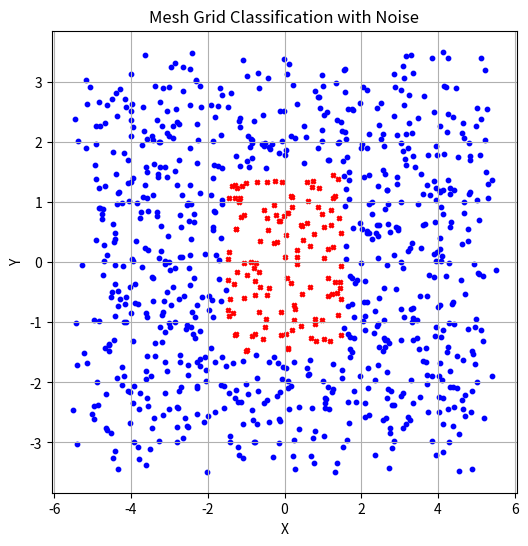

Recreate this plot in Python.
import numpy as np
import matplotlib.pyplot as plt

def is_within_box(x, y, alpha):
    """
    Returns 1 if the point (x, y) is within a box of size alpha centered at the origin,
    otherwise returns 0.
    """
    if -alpha / 2 <= x <= alpha / 2 and -alpha / 2 <= y <= alpha / 2:
        return 1
    return 0

# Create linear mesh grid with noise
x_vals = np.linspace(-5, 5, 30)
y_vals = np.linspace(-3, 3, 30)
x_mesh, y_mesh = np.meshgrid(x_vals, y_vals)

# Add random noise
noise_amplitude = 0.52
x_mesh += np.random.uniform(-noise_amplitude, noise_amplitude, x_mesh.shape)
y_mesh += np.random.uniform(-noise_amplitude, noise_amplitude, y_mesh.shape)

# Compute the grid classification
alpha = 3.0
z_mesh = np.vectorize(is_within_box)(x_mesh, y_mesh, alpha)

# Plot the results
plt.figure(figsize=(6,6))
for i in range(len(x_vals)):
    for j in range(len(y_vals)):
        marker = 'X' if z_mesh[j, i] == 1 else 'o'
        color = 'red' if z_mesh[j, i] == 1 else 'blue'
        plt.scatter(x_mesh[j, i], y_mesh[j, i], marker=marker, color=color, s=10)

plt.xlabel('X')
plt.ylabel('Y')
plt.title('Mesh Grid Classification with Noise')
plt.grid(True)
plt.show()

# Save mesh data
np.savez('mesh_data.npz', x_mesh=x_mesh, y_mesh=y_mesh, z_mesh=z_mesh)


## Example
# Define the size of the box
# Define some example points (x, y)
test_points = [
    (2.5, 1.5),
    (-0.6, 0.3),
    (1.0, 0.0),
    (0.0, 1.0),
    (-3.7, -1.7),
    (4.2, 2.8)
]

# Check if each point is within the box
results = np.zeros(len(test_points))
i = 0
for point in test_points:
    x_test, y_test = point
    results[i] = is_within_box(x_test, y_test, alpha)
    print(f"Point ({x_test}, {y_test}) is within the box: {bool(results[i])}")
    i = i + 1

np.savez('results.npz', test_points=test_points, results=results)
print(f"true results = \n{results}")